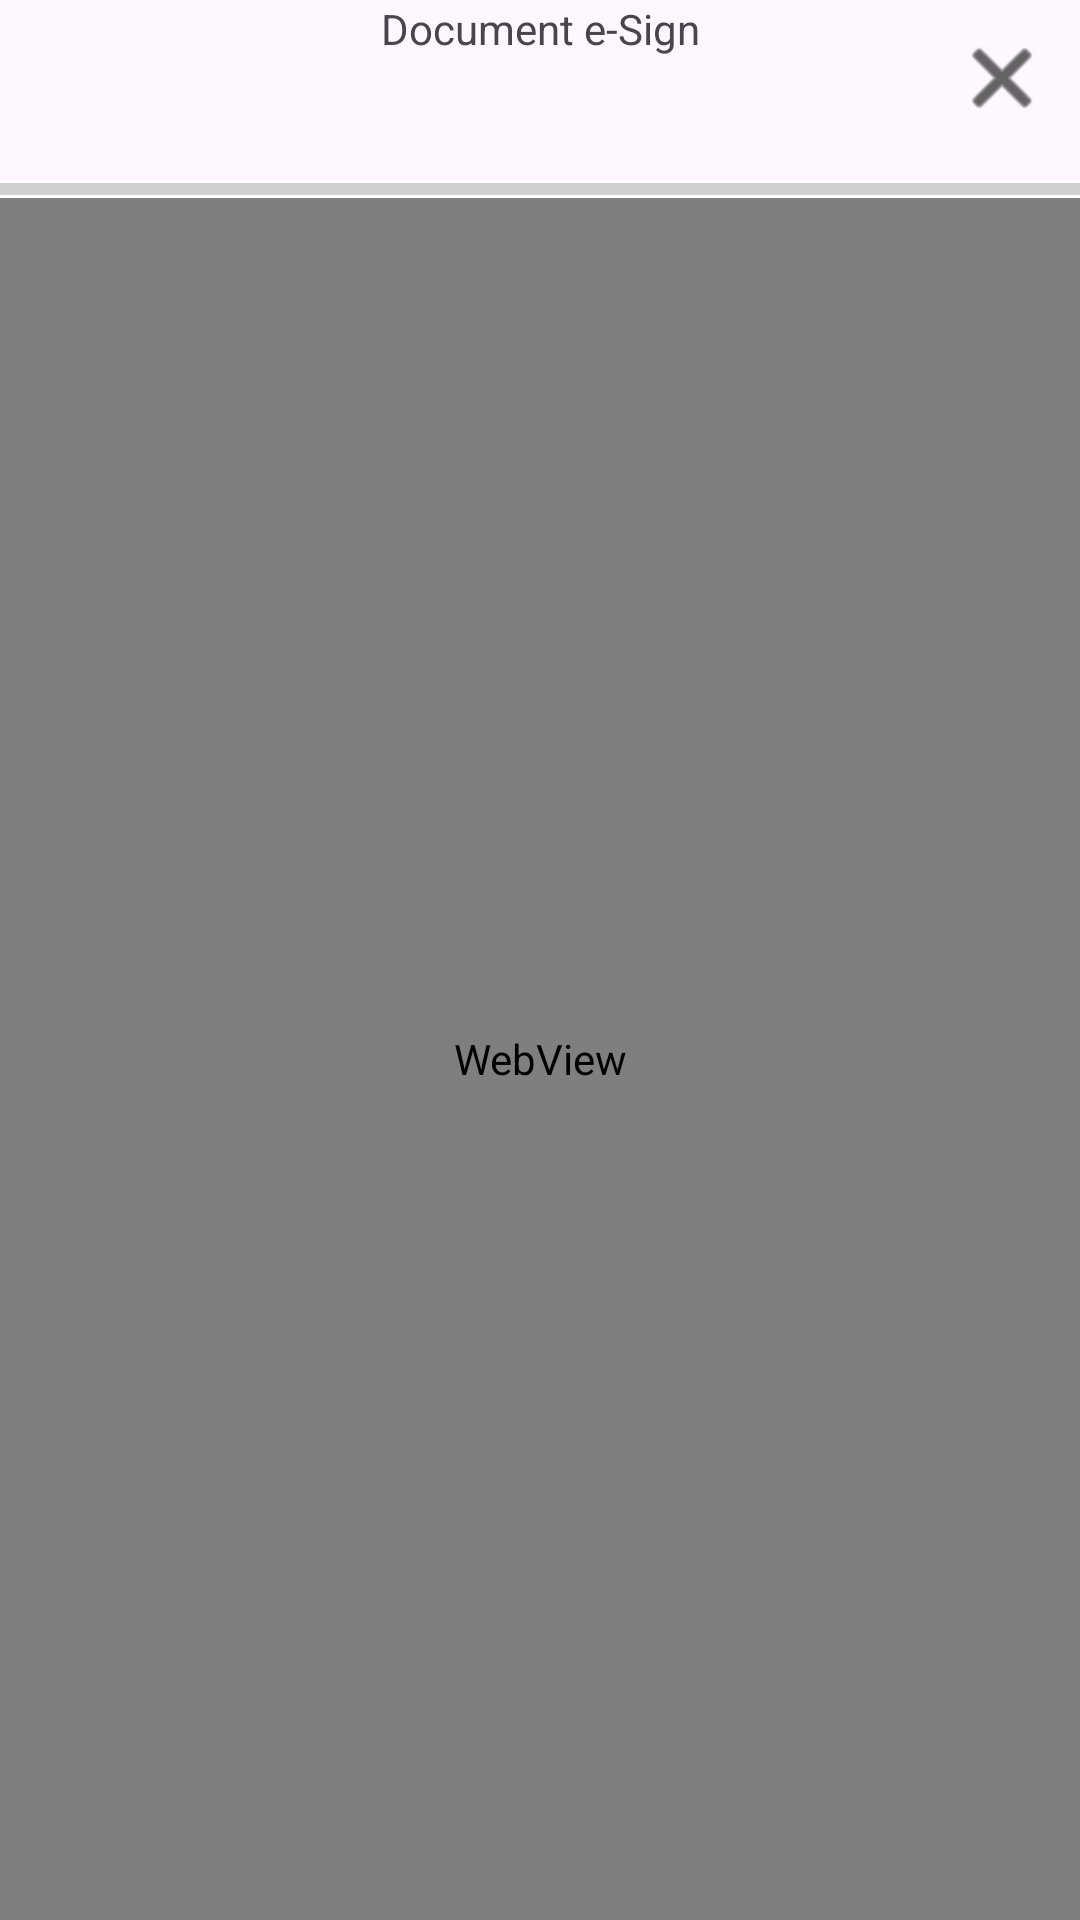

Reconstruct the res/layout file that produces this screen, plus the resources it refers to.
<!-- AndroidManifest.xml: application theme Theme.MessangerDevApp -->
<!-- res/layout/fragment_esign_web.xml -->
<?xml version="1.0" encoding="utf-8"?>
<RelativeLayout xmlns:android="http://schemas.android.com/apk/res/android"
    xmlns:app="http://schemas.android.com/apk/res-auto"
    xmlns:tools="http://schemas.android.com/tools"
    android:layout_width="match_parent"
    android:layout_height="match_parent">
    <TextView
        android:id="@+id/tv_header"
        android:layout_width="match_parent"
        android:layout_height="wrap_content"
        android:text="Document e-Sign"
        android:minHeight="50dp"
        android:textAlignment="center"/>
    <ProgressBar
        android:layout_width="match_parent"
        android:layout_height="6dp"
        style="@style/Widget.AppCompat.ProgressBar.Horizontal"
        android:id="@+id/horizontal_progress"
        android:layout_centerHorizontal="true"
        android:layout_below="@id/tv_header"
        android:background="@color/white"
        android:layout_marginTop="10dp"
        />
    <WebView
        android:id="@+id/web_view"
        android:layout_width="match_parent"
        android:layout_height="match_parent"
        android:layout_below="@id/horizontal_progress"/>
    <ProgressBar
        android:id="@+id/progress_bar"
        android:paddingTop="40dp"
        android:layout_centerInParent="true"
        android:layout_width="match_parent"
        android:layout_height="100dp"
        android:indeterminate="true"
        android:visibility="gone"
        android:indeterminateTint="@color/black"
        />
    <ImageButton
        android:id="@+id/img_close"
        android:layout_width="32dp"
        android:layout_height="32dp"
        android:layout_gravity="end"
        android:layout_margin="10dp"
        android:layout_alignParentRight="true"
        android:background="@android:drawable/ic_menu_close_clear_cancel"
        android:backgroundTint="@color/black"
        />
</RelativeLayout>
<!-- resources referenced by this layout -->
<resources>
  <color name="black">#FF000000</color>
  <color name="white">#FFFFFFFF</color>
  <style name="Theme.MessangerDevApp" parent="Base.Theme.MessangerDevApp" />
  <style name="Base.Theme.MessangerDevApp" parent="Theme.Material3.DayNight.NoActionBar">
          
          
          
          <item name="colorPrimary">@color/purple_500</item>
          
          <item name="colorPrimaryVariant">@color/purple_700</item>
          
          <item name="colorSecondary">@color/purple_200</item>
      </style>
  <color name="purple_500">#00278E</color>
  <color name="purple_700">#001D6A</color>
  <color name="purple_200">#7089FF</color>
</resources>
